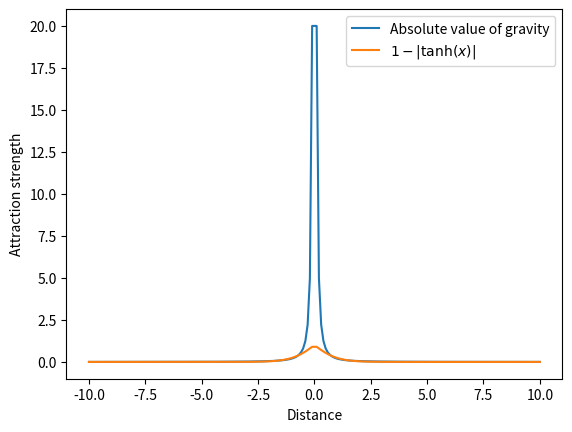

Python code for this plot:
"""
Nenwin-project (NEural Networks WIthout Neurons) for
the AI Honors Academy track 2020-2021 at the TU Eindhoven.

[redacted]
October 2020

Plot of Newton's gravity formula, simplified to 1/r, and a similar-shaped
non-polynomial function that has a finite limit at r -> 0.
"""
import matplotlib.pyplot as plt
from mpl_toolkits.mplot3d import Axes3D, axes3d
import numpy as np

X = np.concatenate([np.arange(-100, 0, 1),[-0.9, 0.9], np.arange(1, 100, 1)])
X = np.concatenate([np.arange(-10, 0, 0.1), np.arange(0.1, 10.1, 0.1)])
plt.plot(X, 0.2*abs(1/X**2), label="Absolute value of gravity")
plt.plot(X, 1 - abs(np.tanh(X)), label="$1 - |\\tanh(x)|$")
plt.legend()
plt.xlabel("Distance")
plt.ylabel("Attraction strength")
plt.show()



